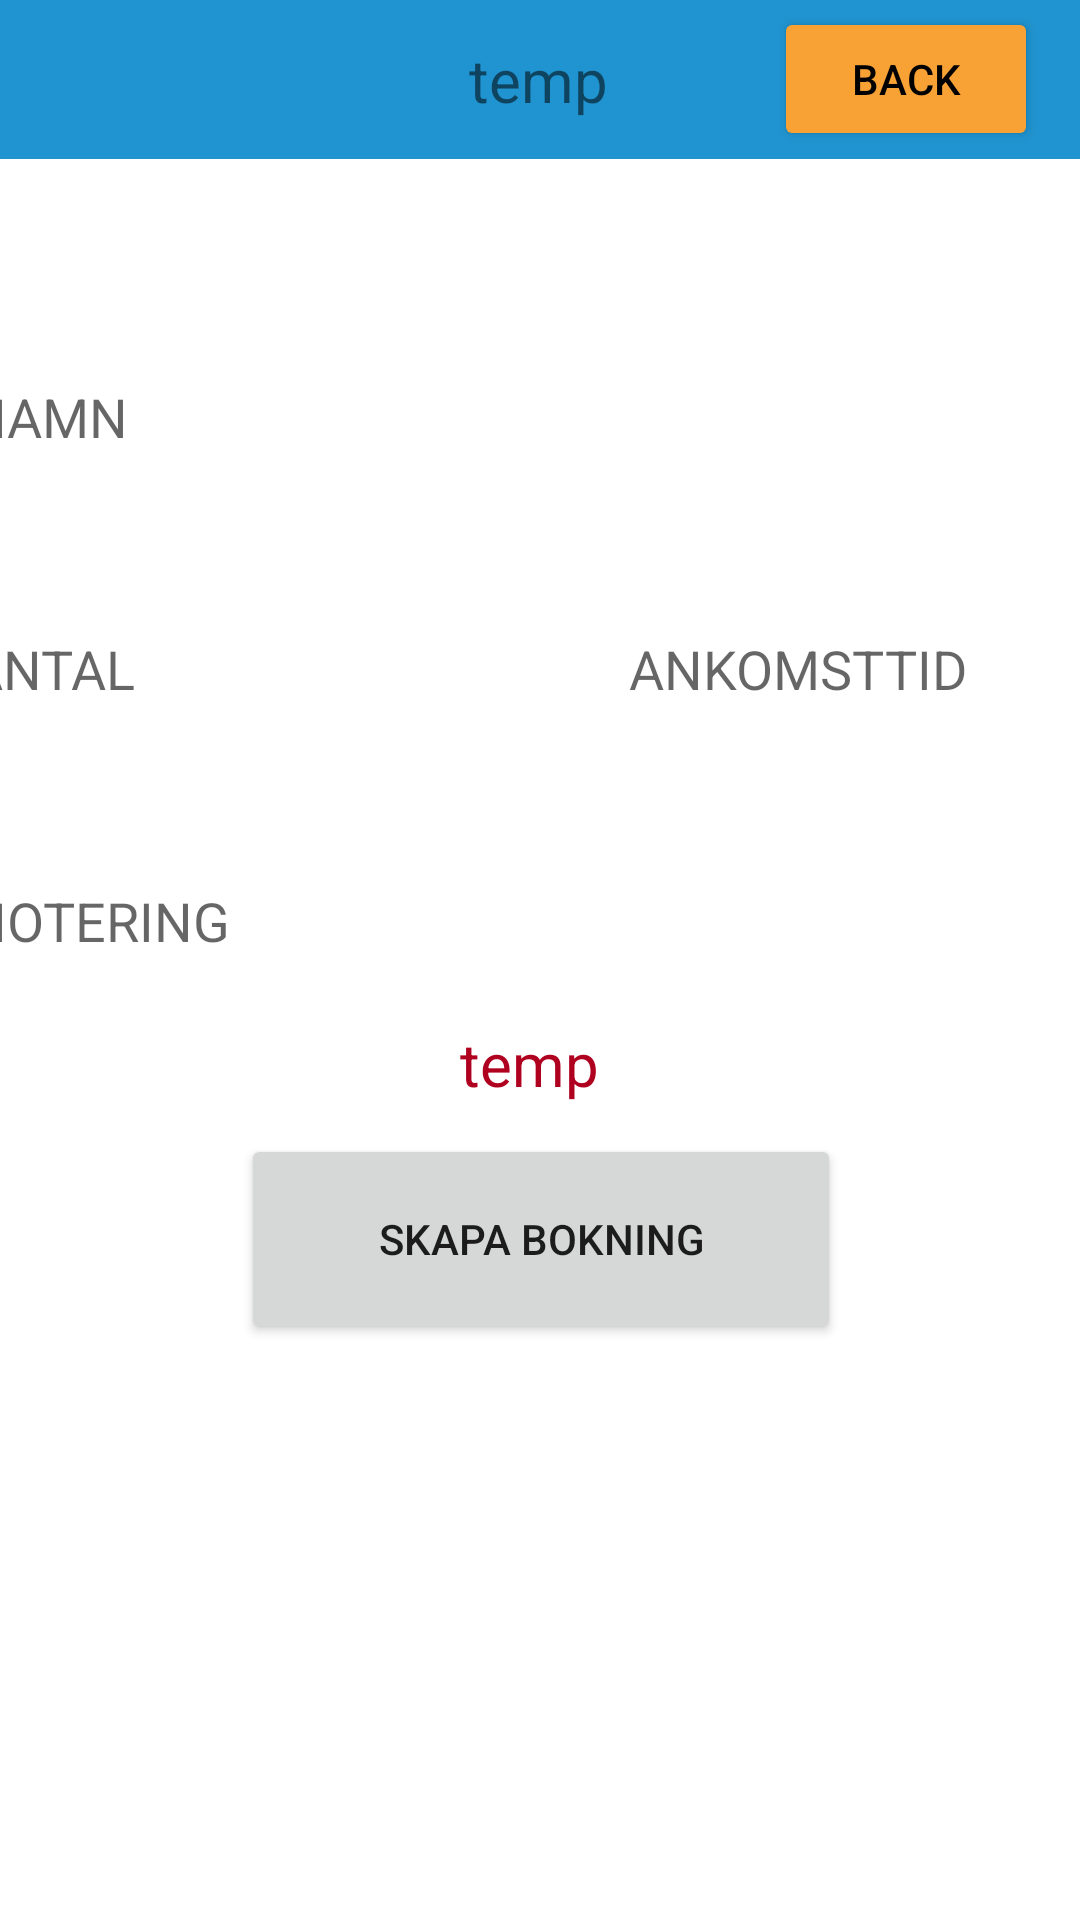

Layout XML and referenced resources for this Android screen:
<!-- AndroidManifest.xml: application theme Theme.DT142GProjekt -->
<!-- res/layout/activity_booking.xml -->
<?xml version="1.0" encoding="utf-8"?>
<androidx.constraintlayout.widget.ConstraintLayout xmlns:android="http://schemas.android.com/apk/res/android"
    xmlns:app="http://schemas.android.com/apk/res-auto"
    xmlns:tools="http://schemas.android.com/tools"
    android:layout_width="match_parent"
    android:layout_height="match_parent"
    tools:context=".BookingActivity">

    <androidx.constraintlayout.widget.ConstraintLayout
        android:id="@+id/topbarLayout"
        android:layout_width="0dp"
        android:layout_height="53dp"
        android:layout_marginBottom="92dp"
        android:background="@color/appBlue"
        app:layout_constraintBottom_toTopOf="@+id/name_id"
        app:layout_constraintEnd_toEndOf="parent"
        app:layout_constraintHorizontal_bias="1.0"
        app:layout_constraintStart_toStartOf="parent"
        app:layout_constraintTop_toTopOf="parent"
        app:layout_constraintVertical_bias="0.0">

        <TextView
            android:id="@+id/booking_current_table"
            android:layout_width="wrap_content"
            android:layout_height="wrap_content"
            android:layout_marginStart="159dp"
            android:layout_marginTop="22dp"
            android:layout_marginEnd="88dp"
            android:layout_marginBottom="16dp"
            android:text="@string/booking_current_table"
            android:textSize="20sp"
            app:layout_constraintBottom_toBottomOf="parent"
            app:layout_constraintEnd_toStartOf="@+id/button_back_booking"
            app:layout_constraintHorizontal_bias="0.083"
            app:layout_constraintStart_toStartOf="parent"
            app:layout_constraintTop_toTopOf="parent"
            app:layout_constraintVertical_bias="0.75" />

        <Button
            android:id="@+id/button_back_booking"
            android:layout_width="wrap_content"
            android:layout_height="wrap_content"
            android:text="@string/back"
            android:textColor="@color/black"
            app:backgroundTint="@color/appOrange"
            app:layout_constraintBottom_toBottomOf="parent"
            app:layout_constraintEnd_toEndOf="parent"
            app:layout_constraintHorizontal_bias="0.949"
            app:layout_constraintStart_toStartOf="parent"
            app:layout_constraintTop_toTopOf="parent"
            app:layout_constraintVertical_bias="0.444" />
    </androidx.constraintlayout.widget.ConstraintLayout>

    <EditText
        android:id="@+id/name_id"
        android:layout_width="0dp"
        android:layout_height="48dp"
        android:background="@drawable/edit_text_background"
        android:ems="10"
        android:hint="@string/name"
        android:importantForAutofill="no"
        android:inputType="text"
        android:minHeight="48dp"
        android:paddingStart="@dimen/padding_edit_text"
        android:paddingEnd="@dimen/padding_edit_text"
        app:layout_constraintBottom_toBottomOf="parent"
        app:layout_constraintEnd_toStartOf="@+id/guideline_right"
        app:layout_constraintHorizontal_bias="0.0"
        app:layout_constraintStart_toStartOf="@+id/guideline_left"
        app:layout_constraintTop_toTopOf="parent"
        app:layout_constraintVertical_bias="0.194" />

    <EditText
        android:id="@+id/amount_id"
        android:layout_width="112dp"
        android:layout_height="48dp"
        android:layout_marginTop="36dp"
        android:background="@drawable/edit_text_background"
        android:ems="10"
        android:hint="@string/amount"
        android:importantForAutofill="no"
        android:inputType="number"
        android:minHeight="48dp"
        android:paddingStart="@dimen/padding_edit_text"
        android:paddingEnd="@dimen/padding_edit_text"
        app:layout_constraintBottom_toBottomOf="parent"
        app:layout_constraintEnd_toStartOf="@+id/guideline_right"
        app:layout_constraintHorizontal_bias="0.0"
        app:layout_constraintStart_toStartOf="@+id/guideline_left"
        app:layout_constraintTop_toBottomOf="@+id/name_id"
        app:layout_constraintVertical_bias="0.0" />

    <EditText
        android:id="@+id/arrivalTime_id"
        android:layout_width="171dp"
        android:layout_height="48dp"
        android:layout_marginStart="36dp"
        android:layout_marginTop="36dp"
        android:background="@drawable/edit_text_background"
        android:ems="10"
        android:hint="@string/time"
        android:importantForAutofill="no"
        android:inputType="time"
        android:minHeight="48dp"
        android:paddingStart="@dimen/padding_edit_text"
        android:paddingEnd="@dimen/padding_edit_text"
        app:layout_constraintBottom_toTopOf="@+id/notes_id"
        app:layout_constraintEnd_toStartOf="@+id/guideline_right"
        app:layout_constraintHorizontal_bias="0.954"
        app:layout_constraintStart_toEndOf="@+id/amount_id"
        app:layout_constraintTop_toBottomOf="@+id/name_id"
        app:layout_constraintVertical_bias="0.0" />

    <EditText
        android:id="@+id/notes_id"
        android:layout_width="0dp"
        android:layout_height="48dp"
        android:layout_marginTop="36dp"
        android:background="@drawable/edit_text_background"
        android:ems="10"
        android:hint="@string/notes"
        android:importantForAutofill="no"
        android:inputType="text"
        android:minHeight="43dp"
        android:paddingStart="@dimen/padding_edit_text"
        android:paddingEnd="@dimen/padding_edit_text"
        app:layout_constraintBottom_toBottomOf="parent"
        app:layout_constraintEnd_toStartOf="@+id/guideline_right"
        app:layout_constraintHorizontal_bias="0.0"
        app:layout_constraintStart_toStartOf="@+id/guideline_left"
        app:layout_constraintTop_toBottomOf="@+id/amount_id"
        app:layout_constraintVertical_bias="0.0" />

    <TextView
        android:id="@+id/testText_id"
        android:layout_width="wrap_content"
        android:layout_height="wrap_content"
        android:text="@string/error"
        android:textColor="@color/design_default_color_error"
        android:textSize="20dp"
        app:layout_constraintBottom_toTopOf="@+id/createBookingButton_id"
        app:layout_constraintEnd_toStartOf="@+id/guideline_right"
        app:layout_constraintStart_toStartOf="@+id/guideline_left"
        app:layout_constraintTop_toBottomOf="@+id/notes_id" />

    <Button
        android:id="@+id/createBookingButton_id"
        android:layout_width="200dp"
        android:layout_height="70dp"
        android:text="@string/createButton_id"
        app:layout_constraintBottom_toBottomOf="parent"
        app:layout_constraintEnd_toStartOf="@+id/guideline_right"
        app:layout_constraintHorizontal_bias="0.52"
        app:layout_constraintStart_toStartOf="@+id/guideline_left"
        app:layout_constraintTop_toBottomOf="@+id/notes_id"
        app:layout_constraintVertical_bias="0.196" />

    <androidx.constraintlayout.widget.Guideline
        android:id="@+id/guideline_left"
        android:layout_width="wrap_content"
        android:layout_height="wrap_content"
        android:orientation="vertical"
        app:layout_constraintGuide_end="381dp" />

    <androidx.constraintlayout.widget.Guideline
        android:id="@+id/guideline_right"
        android:layout_width="wrap_content"
        android:layout_height="wrap_content"
        android:orientation="vertical"
        app:layout_constraintGuide_begin="374dp" />

</androidx.constraintlayout.widget.ConstraintLayout>
<!-- resources referenced by this layout -->
<resources>
  <color name="appBlue">#2094D0</color>
  <color name="appOrange">#F8A236</color>
  <color name="black">#FF000000</color>
  <dimen name="padding_edit_text">10dp</dimen>
  <string name="amount">ANTAL</string>
  <string name="back">BACK</string>
  <string name="booking_current_table">temp</string>
  <string name="createButton_id">SKAPA BOKNING</string>
  <string name="error">temp</string>
  <string name="name">NAMN</string>
  <string name="notes">NOTERING</string>
  <string name="time">ANKOMSTTID</string>
  <style name="Theme.DT142GProjekt" parent="Theme.MaterialComponents.DayNight.NoActionBar">
          
          <item name="colorPrimary">@color/purple_500</item>
          <item name="colorPrimaryVariant">@color/purple_700</item>
          <item name="colorOnPrimary">@color/white</item>
          
          <item name="colorSecondary">@color/teal_200</item>
          <item name="colorSecondaryVariant">@color/teal_700</item>
          <item name="colorOnSecondary">@color/black</item>
          
          <item name="android:statusBarColor">?attr/colorPrimaryVariant</item>
          
      </style>
  <color name="purple_500">#FF6200EE</color>
  <color name="purple_700">#FF3700B3</color>
  <color name="white">#EAEBEF</color>
  <color name="teal_200">#FF03DA00</color>
  <color name="teal_700">#FF03DA00</color>
</resources>
